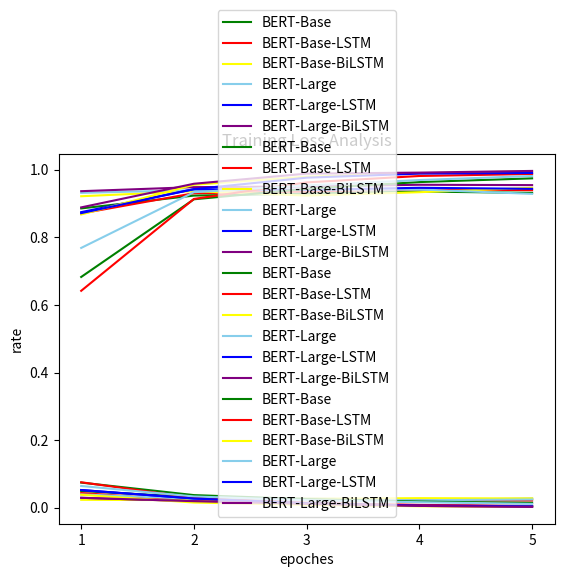

Recreate this plot in Python.
import matplotlib.pyplot as plt

# valid accuracy
x_axix = [1, 2, 3, 4, 5]
bert_base = [0.886, 0.924, 0.930, 0.936, 0.932]
bert_base_lstm = [0.871, 0.931, 0.936, 0.943, 0.940]
bert_base_bilstm = [0.922, 0.937, 0.924, 0.934, 0.947]
bert_large = [0.932, 0.940, 0.941, 0.942, 0.929]
bert_large_lstm = [0.875, 0.943, 0.941, 0.947, 0.944]
bert_large_bilstm = [0.937, 0.949, 0.951, 0.956, 0.955]
plt.title('Valid Accuracy Analysis')
plt.plot(x_axix, bert_base, color='green', label='BERT-Base')
plt.plot(x_axix, bert_base_lstm, color='red', label='BERT-Base-LSTM')
plt.plot(x_axix, bert_base_bilstm, color='yellow', label='BERT-Base-BiLSTM')
plt.plot(x_axix, bert_large, color='skyblue', label='BERT-Large')
plt.plot(x_axix, bert_large_lstm, color='blue', label='BERT-Large-LSTM')
plt.plot(x_axix, bert_large_bilstm, color='purple', label='BERT-Large-BiLSTM')
plt.legend()  # 显示图例
plt.xticks(x_axix)
plt.xlabel('epoches')
plt.ylabel('rate')
plt.show()

# valid loss
x_axix = [1, 2, 3, 4, 5]
bert_base = [0.049, 0.031, 0.026, 0.024, 0.026]
bert_base_lstm = [0.043, 0.021, 0.022, 0.022, 0.021]
bert_base_bilstm = [0.023, 0.022, 0.026, 0.028, 0.027]
bert_large = [0.039, 0.026, 0.023, 0.022, 0.024]
bert_large_lstm = [0.052, 0.027, 0.013, 0.006, 0.004]
bert_large_bilstm = [0.029, 0.019, 0.011, 0.005, 0.002]
plt.title('Valid Loss Analysis')
plt.plot(x_axix, bert_base, color='green', label='BERT-Base')
plt.plot(x_axix, bert_base_lstm, color='red', label='BERT-Base-LSTM')
plt.plot(x_axix, bert_base_bilstm, color='yellow', label='BERT-Base-BiLSTM')
plt.plot(x_axix, bert_large, color='skyblue', label='BERT-Large')
plt.plot(x_axix, bert_large_lstm, color='blue', label='BERT-Large-LSTM')
plt.plot(x_axix, bert_large_bilstm, color='purple', label='BERT-Large-BiLSTM')
plt.legend()  # 显示图例
plt.xticks(x_axix)
plt.xlabel('epoches')
plt.ylabel('rate')
plt.show()

# training accuracy
x_axix = [1, 2, 3, 4, 5]
bert_base = [0.683, 0.913, 0.944, 0.964, 0.975]
bert_base_lstm = [0.642, 0.914, 0.963, 0.982, 0.988]
bert_base_bilstm = [0.868, 0.956, 0.980, 0.990, 0.996]
bert_large = [0.769, 0.934, 0.954, 0.970, 0.982]
bert_large_lstm = [0.872, 0.943, 0.977, 0.989, 0.991]
bert_large_bilstm = [0.889, 0.959, 0.989, 0.992, 0.997]
plt.title('Training Accuracy Analysis')
plt.plot(x_axix, bert_base, color='green', label='BERT-Base')
plt.plot(x_axix, bert_base_lstm, color='red', label='BERT-Base-LSTM')
plt.plot(x_axix, bert_base_bilstm, color='yellow', label='BERT-Base-BiLSTM')
plt.plot(x_axix, bert_large, color='skyblue', label='BERT-Large')
plt.plot(x_axix, bert_large_lstm, color='blue', label='BERT-Large-LSTM')
plt.plot(x_axix, bert_large_bilstm, color='purple', label='BERT-Large-BiLSTM')
plt.legend()  # 显示图例
plt.xticks(x_axix)
plt.xlabel('epoches')
plt.ylabel('rate')
plt.show()

# training loss
x_axix = [1, 2, 3, 4, 5]
bert_base = [0.074, 0.037, 0.025, 0.018, 0.014]
bert_base_lstm = [0.075, 0.029, 0.014, 0.008, 0.005]
bert_base_bilstm = [0.038, 0.015, 0.008, 0.004, 0.003]
bert_large = [0.064, 0.033, 0.022, 0.016, 0.011]
bert_large_lstm = [0.052, 0.027, 0.013, 0.006, 0.004]
bert_large_bilstm = [0.029, 0.019, 0.011, 0.005, 0.002]
plt.title('Training Loss Analysis')
plt.plot(x_axix, bert_base, color='green', label='BERT-Base')
plt.plot(x_axix, bert_base_lstm, color='red', label='BERT-Base-LSTM')
plt.plot(x_axix, bert_base_bilstm, color='yellow', label='BERT-Base-BiLSTM')
plt.plot(x_axix, bert_large, color='skyblue', label='BERT-Large')
plt.plot(x_axix, bert_large_lstm, color='blue', label='BERT-Large-LSTM')
plt.plot(x_axix, bert_large_bilstm, color='purple', label='BERT-Large-BiLSTM')
plt.legend()  # 显示图例
plt.xticks(x_axix)
plt.xlabel('epoches')
plt.ylabel('rate')
plt.show()
